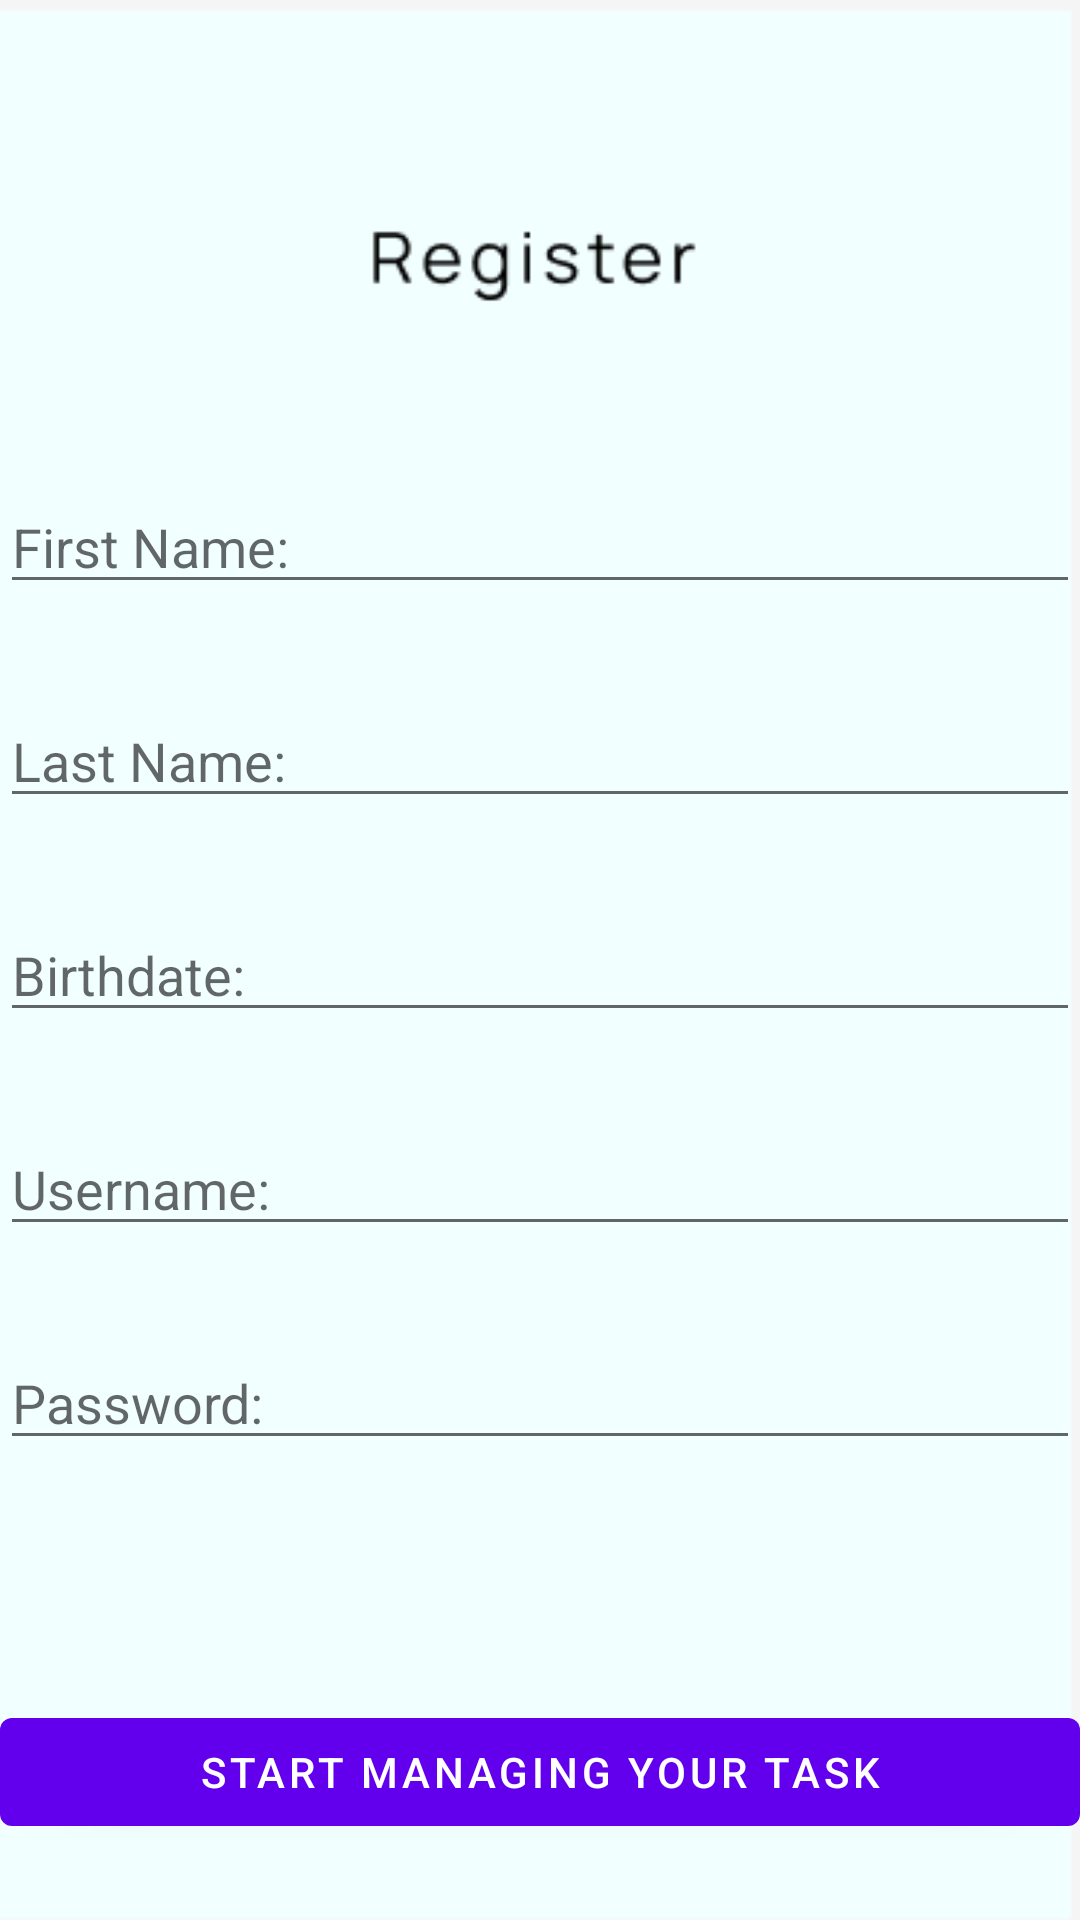

Layout XML and referenced resources for this Android screen:
<!-- AndroidManifest.xml: application theme Theme.PrjFinalProj -->
<!-- res/layout/activity_register_section.xml -->
<?xml version="1.0" encoding="utf-8"?>
    <RelativeLayout xmlns:android="http://schemas.android.com/apk/res/android"
        xmlns:tools="http://schemas.android.com/tools"
        android:id="@+id/activity_main"
        android:layout_width="match_parent"
        android:layout_height="match_parent"
        tools:context=".Main.register_section"
        android:background="@drawable/register"
        android:orientation="vertical">
>
    
    
    
    
    

    <EditText
        android:id="@+id/txtRegFirstName"
        android:layout_width="fill_parent"
        android:layout_height="wrap_content"
        android:ems="10"
        android:layout_marginTop="160dp"
        android:inputType="textPersonName"
        android:hint="First Name:"
        android:layout_centerHorizontal="true"
        />




















    <EditText
        android:id="@+id/txtRegLastName"
        android:layout_width="fill_parent"
        android:layout_height="wrap_content"
        android:ems="10"
        android:layout_marginTop="30dp"
        android:inputType="textPersonName"
        android:hint="Last Name:"
        android:layout_below="@+id/txtRegFirstName"
        android:layout_centerHorizontal="true"
        />

    <EditText
        android:id="@+id/txtRegBday"
        android:layout_width="fill_parent"
        android:layout_height="wrap_content"
        android:ems="10"
        android:layout_marginTop="30dp"
        android:inputType="textPersonName"
        android:hint="Birthdate:"
        android:layout_below="@+id/txtRegLastName"
        android:layout_centerHorizontal="true"

        />

    <EditText
        android:id="@+id/txtRegUsername"
        android:layout_width="fill_parent"
        android:layout_height="wrap_content"
        android:ems="10"
        android:layout_marginTop="30dp"
        android:inputType="textPersonName"
        android:hint="Username:"
        android:layout_below="@+id/txtRegBday"
        android:layout_centerHorizontal="true"

        />

    <EditText
        android:id="@+id/txtRegPassWord"
        android:layout_width="fill_parent"
        android:layout_height="wrap_content"
        android:ems="10"
        android:layout_marginTop="30dp"
        android:inputType="textPassword"
        android:hint="Password:"
        android:layout_below="@+id/txtRegUsername"
        android:layout_centerHorizontal="true"

        />

    <Button
        android:id="@+id/btnStartTask"
        android:layout_width="fill_parent"
        android:layout_height="wrap_content"
        android:layout_marginTop="80dp"
        android:layout_below="@+id/txtRegPassWord"
        android:text="Start Managing Your Task" />


</RelativeLayout>
<!-- resources referenced by this layout -->
<resources>
  <!-- drawable register: png bitmap (drawable, 3855 bytes) -->
  <style name="Theme.PrjFinalProj" parent="Theme.MaterialComponents.DayNight.NoActionBar">
          
          <item name="colorPrimary">@color/purple_500</item>
          <item name="colorPrimaryVariant">@color/purple_700</item>
          <item name="colorOnPrimary">@color/white</item>
          
          <item name="colorSecondary">@color/teal_200</item>
          <item name="colorSecondaryVariant">@color/teal_700</item>
          <item name="colorOnSecondary">@color/black</item>
          
          <item name="android:statusBarColor" tools:targetApi="21">?attr/colorPrimaryVariant</item>
          
      </style>
  <color name="purple_500">#FF6200EE</color>
  <color name="purple_700">#FF3700B3</color>
  <color name="white">#FFFFFFFF</color>
  <color name="teal_200">#FF03DAC5</color>
  <color name="teal_700">#FF018786</color>
  <color name="black">#FF000000</color>
</resources>
